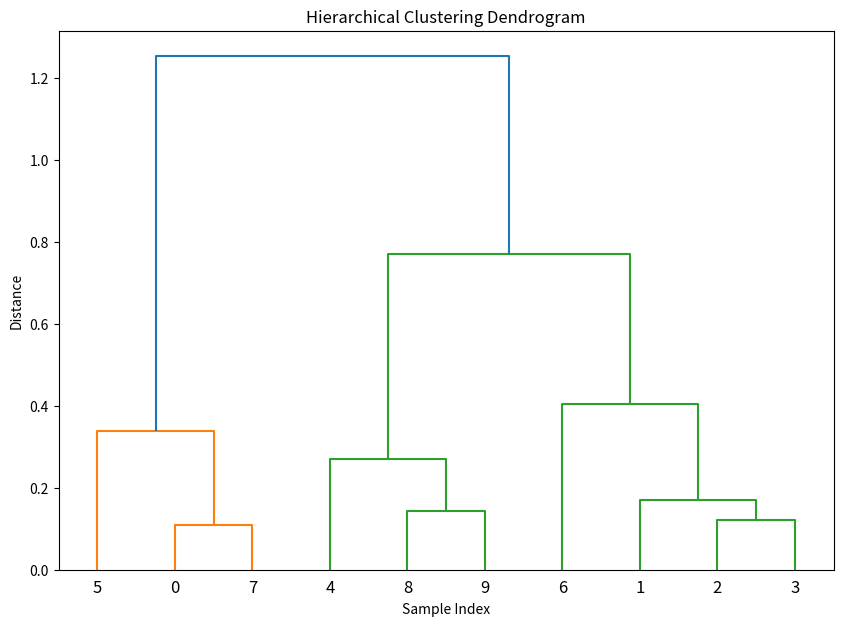

Write the Python code that produced this figure.
import numpy as np
import matplotlib.pyplot as plt 
from scipy.cluster.hierarchy import dendrogram, linkage , fcluster

# 生成示例数据
data =np.random.rand(10,2)

# 层次聚类
Z = linkage(data,'ward')

# 绘制层次聚类树
plt.figure(figsize=(10, 7))
dendrogram(Z)
f = fcluster(Z,4,'distance')
plt.title('Hierarchical Clustering Dendrogram')
plt.xlabel('Sample Index')
plt.ylabel('Distance')
plt.show()

clusters = fcluster(Z, t=2, criterion='maxclust')  # 选择2个簇
print(clusters)
print(Z)
